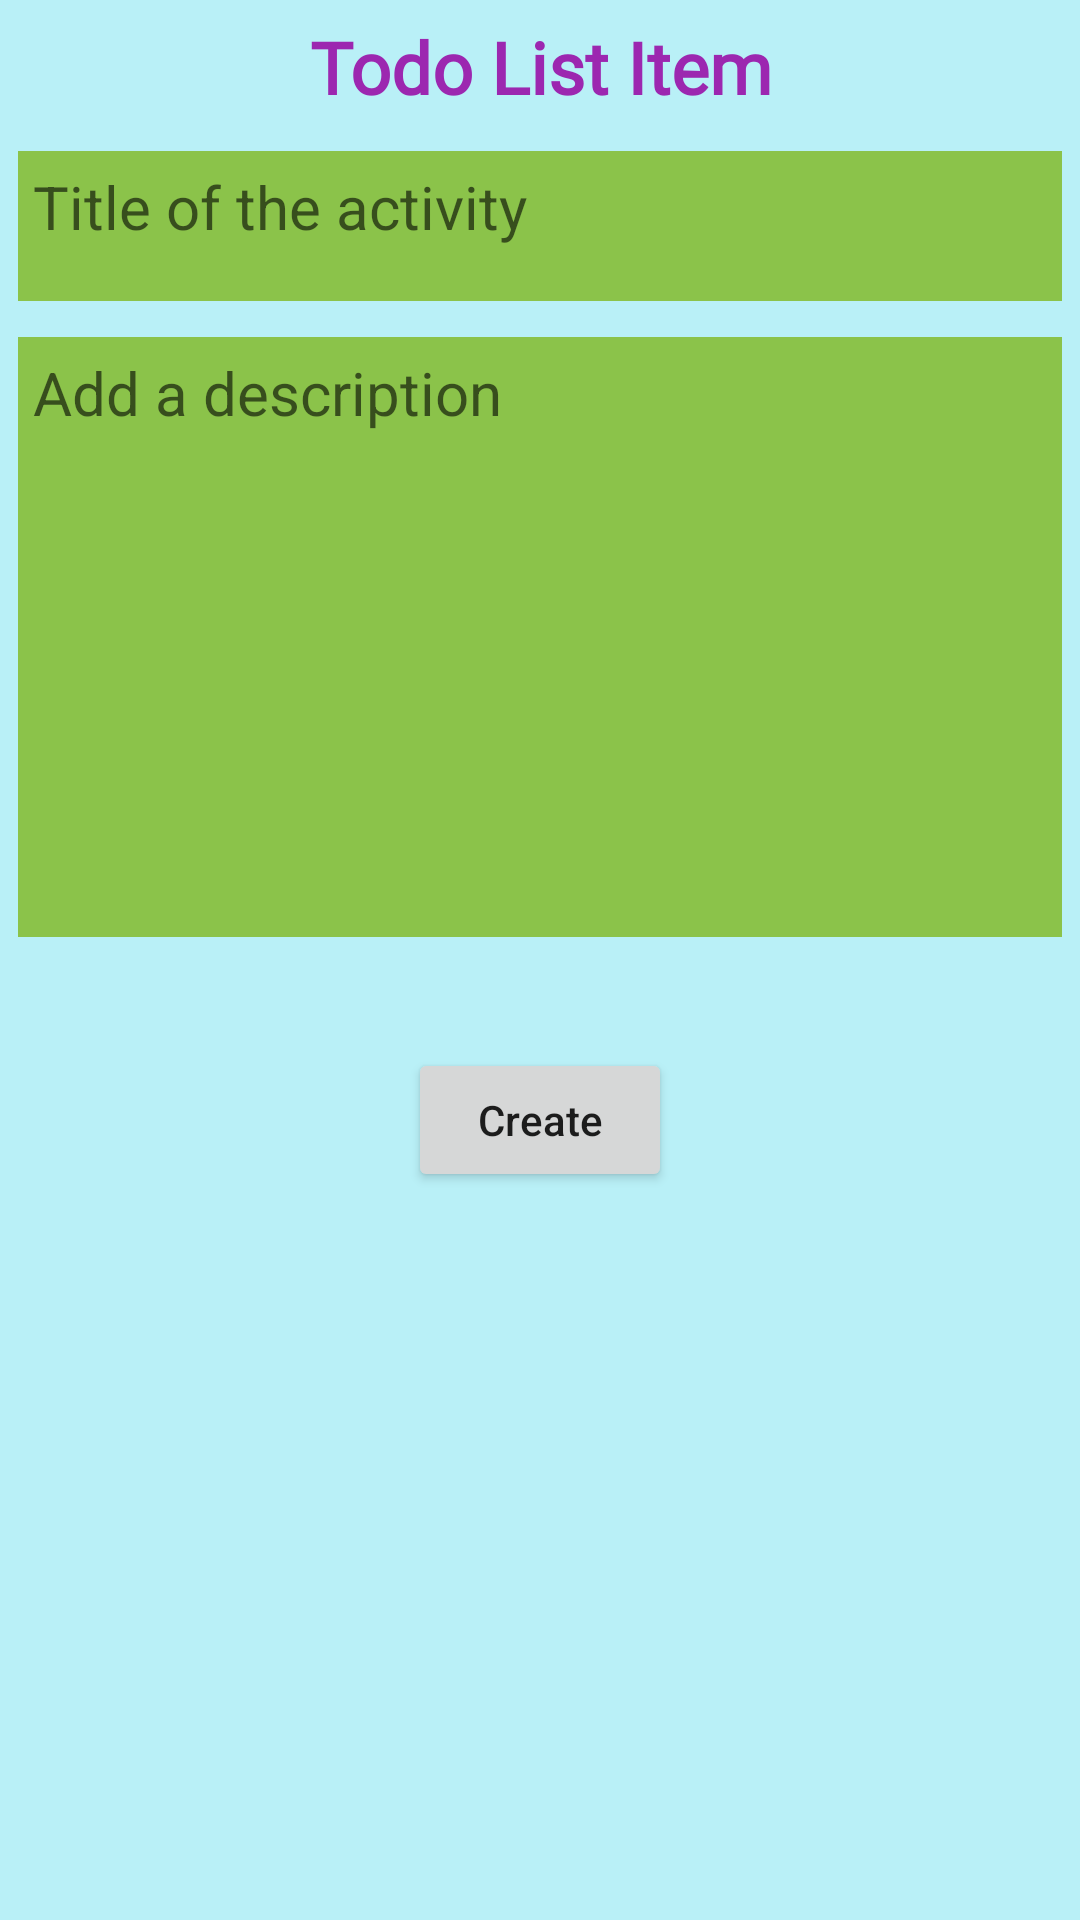

Reconstruct the res/layout file that produces this screen, plus the resources it refers to.
<!-- AndroidManifest.xml: application theme Theme.TodoOrNot -->
<!-- res/layout/activity_create_todo_list_item.xml -->
<?xml version="1.0" encoding="utf-8"?>
<LinearLayout xmlns:android="http://schemas.android.com/apk/res/android"
    android:orientation="vertical"
    android:layout_width="match_parent"
    android:layout_height="match_parent"
    android:background="@color/background_main"
    android:id="@+id/create_todo_item_linear_layout">

    <TextView
        android:id="@+id/create_todo_list_title"
        android:layout_width="match_parent"
        android:layout_height="wrap_content"
        android:fontFamily="@font/alfa_slab_one"
        android:gravity="center_horizontal"
        android:padding="6sp"
        android:text="@string/create_todo_list_item_title"
        android:textColor="@color/create_todo_list_title_color"
        android:textSize="24dp"
        android:textStyle="bold" />
    <EditText
        android:layout_marginTop="12sp"
        android:layout_width="match_parent"
        android:layout_height="50dp"
        android:textSize="20sp"
        android:gravity="top"
        android:hint="@string/new_todolist_item_name"
        android:id="@+id/edit_view_todo_list_item_title"
        android:background="@color/edit_view_color_bgr"
        android:layout_margin="6sp"
        android:padding="5dp"
        />

    <EditText
        android:layout_marginTop="12sp"
        android:layout_width="match_parent"
        android:layout_height="200dp"
        android:textSize="20sp"
        android:gravity="top"
        android:hint="@string/new_todolist_item_description"
        android:id="@+id/edit_view_todo_list_item_description"
        android:background="@color/edit_view_color_bgr"
        android:layout_margin="6sp"
        android:padding="5dp"
        />
    <TextView
        android:layout_width="match_parent"
        android:layout_height="wrap_content"
        android:id="@+id/date_time"
        android:gravity="center"
        />

    <Button
        android:layout_width="wrap_content"
        android:layout_height="wrap_content"
        android:layout_marginTop="12sp"
        android:layout_gravity="center_horizontal"
        android:text="@string/create_todolist_button"
        android:textAllCaps="false"
        android:id="@+id/create_button_todolistitem"
        />

</LinearLayout>
<!-- resources referenced by this layout -->
<resources>
  <color name="background_main">#B9F0F7</color>
  <color name="create_todo_list_title_color">#9C27B0</color>
  <color name="edit_view_color_bgr">#8BC34A</color>
  <string name="create_todo_list_item_title">Todo List Item</string>
  <string name="create_todolist_button">Create</string>
  <string name="new_todolist_item_description">Add a description</string>
  <string name="new_todolist_item_name">Title of the activity</string>
  <style name="Theme.TodoOrNot" parent="Theme.MaterialComponents.DayNight.DarkActionBar">
          
          <item name="colorPrimary">@color/purple_500</item>
          <item name="colorPrimaryVariant">@color/purple_700</item>
          <item name="colorOnPrimary">@color/white</item>
          
          <item name="colorSecondary">@color/teal_200</item>
          <item name="colorSecondaryVariant">@color/teal_700</item>
          <item name="colorOnSecondary">@color/black</item>
          
          <item name="android:statusBarColor" tools:targetApi="l">?attr/colorPrimaryVariant</item>
          
      </style>
  <color name="purple_500">#FF6200EE</color>
  <color name="purple_700">#FF3700B3</color>
  <color name="white">#FFFFFFFF</color>
  <color name="teal_200">#FF03DAC5</color>
  <color name="teal_700">#FF018786</color>
  <color name="black">#FF000000</color>
</resources>
